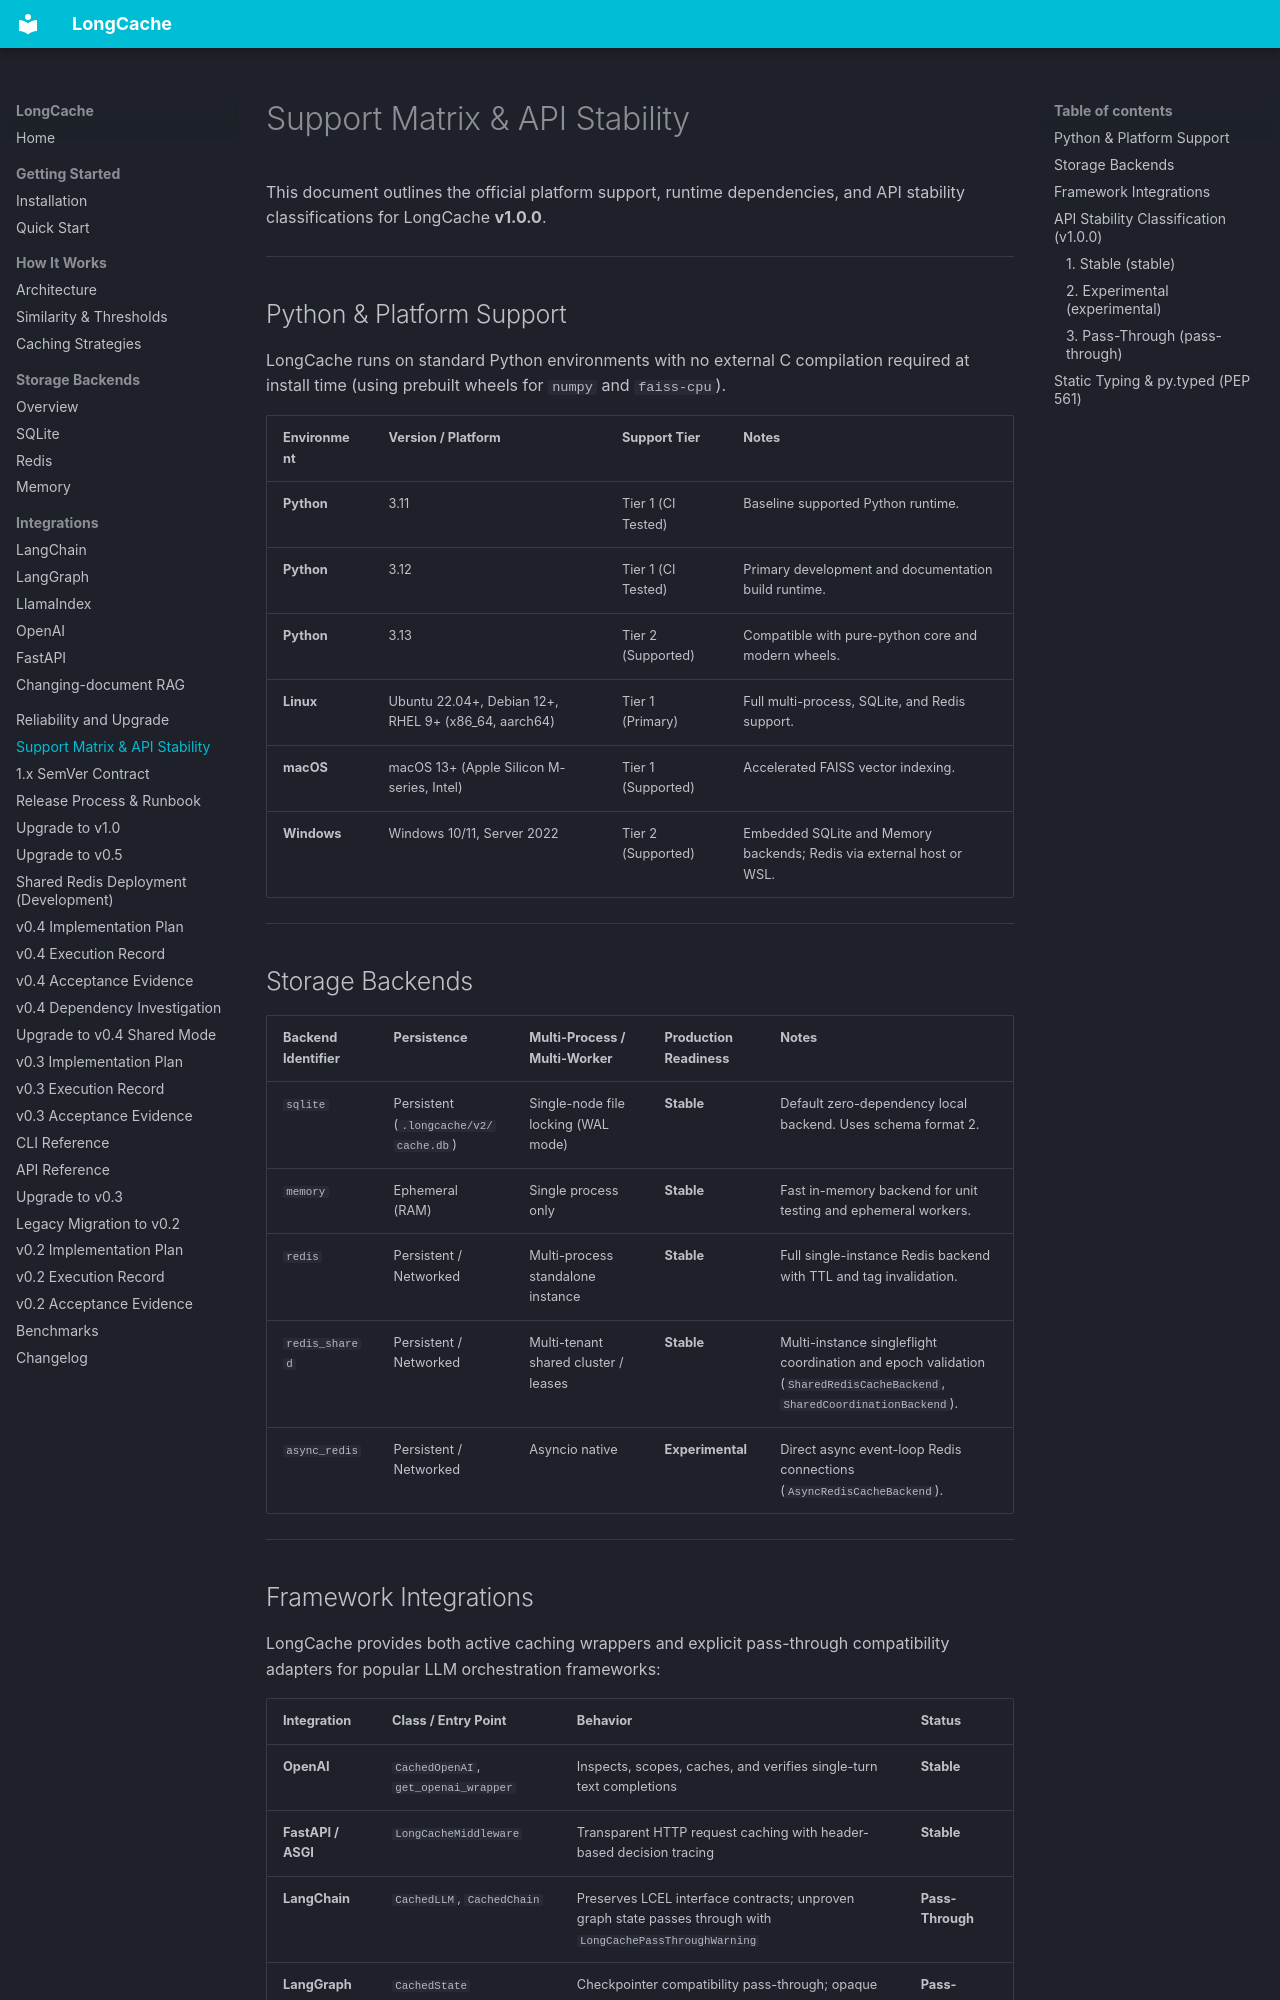

repository: ENDEVSOLS/LongCache · page: support-matrix/index.html · generator: mkdocs

# Support Matrix & API Stability

This document outlines the official platform support, runtime dependencies, and API stability classifications for LongCache **v1.0.0**.

---

## Python & Platform Support

LongCache runs on standard Python environments with no external C compilation required at install time (using prebuilt wheels for `numpy` and `faiss-cpu`).

| Environment | Version / Platform | Support Tier | Notes |
|:---|:---|:---|:---|
| **Python** | 3.11 | Tier 1 (CI Tested) | Baseline supported Python runtime. |
| **Python** | 3.12 | Tier 1 (CI Tested) | Primary development and documentation build runtime. |
| **Python** | 3.13 | Tier 2 (Supported) | Compatible with pure-python core and modern wheels. |
| **Linux** | Ubuntu 22.04+, Debian 12+, RHEL 9+ (x86_64, aarch64) | Tier 1 (Primary) | Full multi-process, SQLite, and Redis support. |
| **macOS** | macOS 13+ (Apple Silicon M-series, Intel) | Tier 1 (Supported) | Accelerated FAISS vector indexing. |
| **Windows** | Windows 10/11, Server 2022 | Tier 2 (Supported) | Embedded SQLite and Memory backends; Redis via external host or WSL. |

---

## Storage Backends

| Backend Identifier | Persistence | Multi-Process / Multi-Worker | Production Readiness | Notes |
|:---|:---|:---|:---|:---|
| `sqlite` | Persistent (`.longcache/v2/cache.db`) | Single-node file locking (WAL mode) | **Stable** | Default zero-dependency local backend. Uses schema format 2. |
| `memory` | Ephemeral (RAM) | Single process only | **Stable** | Fast in-memory backend for unit testing and ephemeral workers. |
| `redis` | Persistent / Networked | Multi-process standalone instance | **Stable** | Full single-instance Redis backend with TTL and tag invalidation. |
| `redis_shared` | Persistent / Networked | Multi-tenant shared cluster / leases | **Stable** | Multi-instance singleflight coordination and epoch validation (`SharedRedisCacheBackend`, `SharedCoordinationBackend`). |
| `async_redis` | Persistent / Networked | Asyncio native | **Experimental** | Direct async event-loop Redis connections (`AsyncRedisCacheBackend`). |

---

## Framework Integrations

LongCache provides both active caching wrappers and explicit pass-through compatibility adapters for popular LLM orchestration frameworks:

| Integration | Class / Entry Point | Behavior | Status |
|:---|:---|:---|:---|
| **OpenAI** | `CachedOpenAI`, `get_openai_wrapper` | Inspects, scopes, caches, and verifies single-turn text completions | **Stable** |
| **FastAPI / ASGI** | `LongCacheMiddleware` | Transparent HTTP request caching with header-based decision tracing | **Stable** |
| **LangChain** | `CachedLLM`, `CachedChain` | Preserves LCEL interface contracts; unproven graph state passes through with `LongCachePassThroughWarning` | **Pass-Through** |
| **LangGraph** | `CachedState` | Checkpointer compatibility pass-through; opaque state bypasses cache with `LongCachePassThroughWarning` | **Pass-Through** |
| **LlamaIndex** | `CachedQueryEngine`, `get_llamaindex_wrapper` | Query engine proxy pass-through; opaque retrieval bypasses cache with `LongCachePassThroughWarning` | **Pass-Through** |

---

## API Stability Classification (v1.0.0)

Every public export from `longcache` is formally classified into one of three stability tiers via `longcache.PUBLIC_API_STABILITY`:
